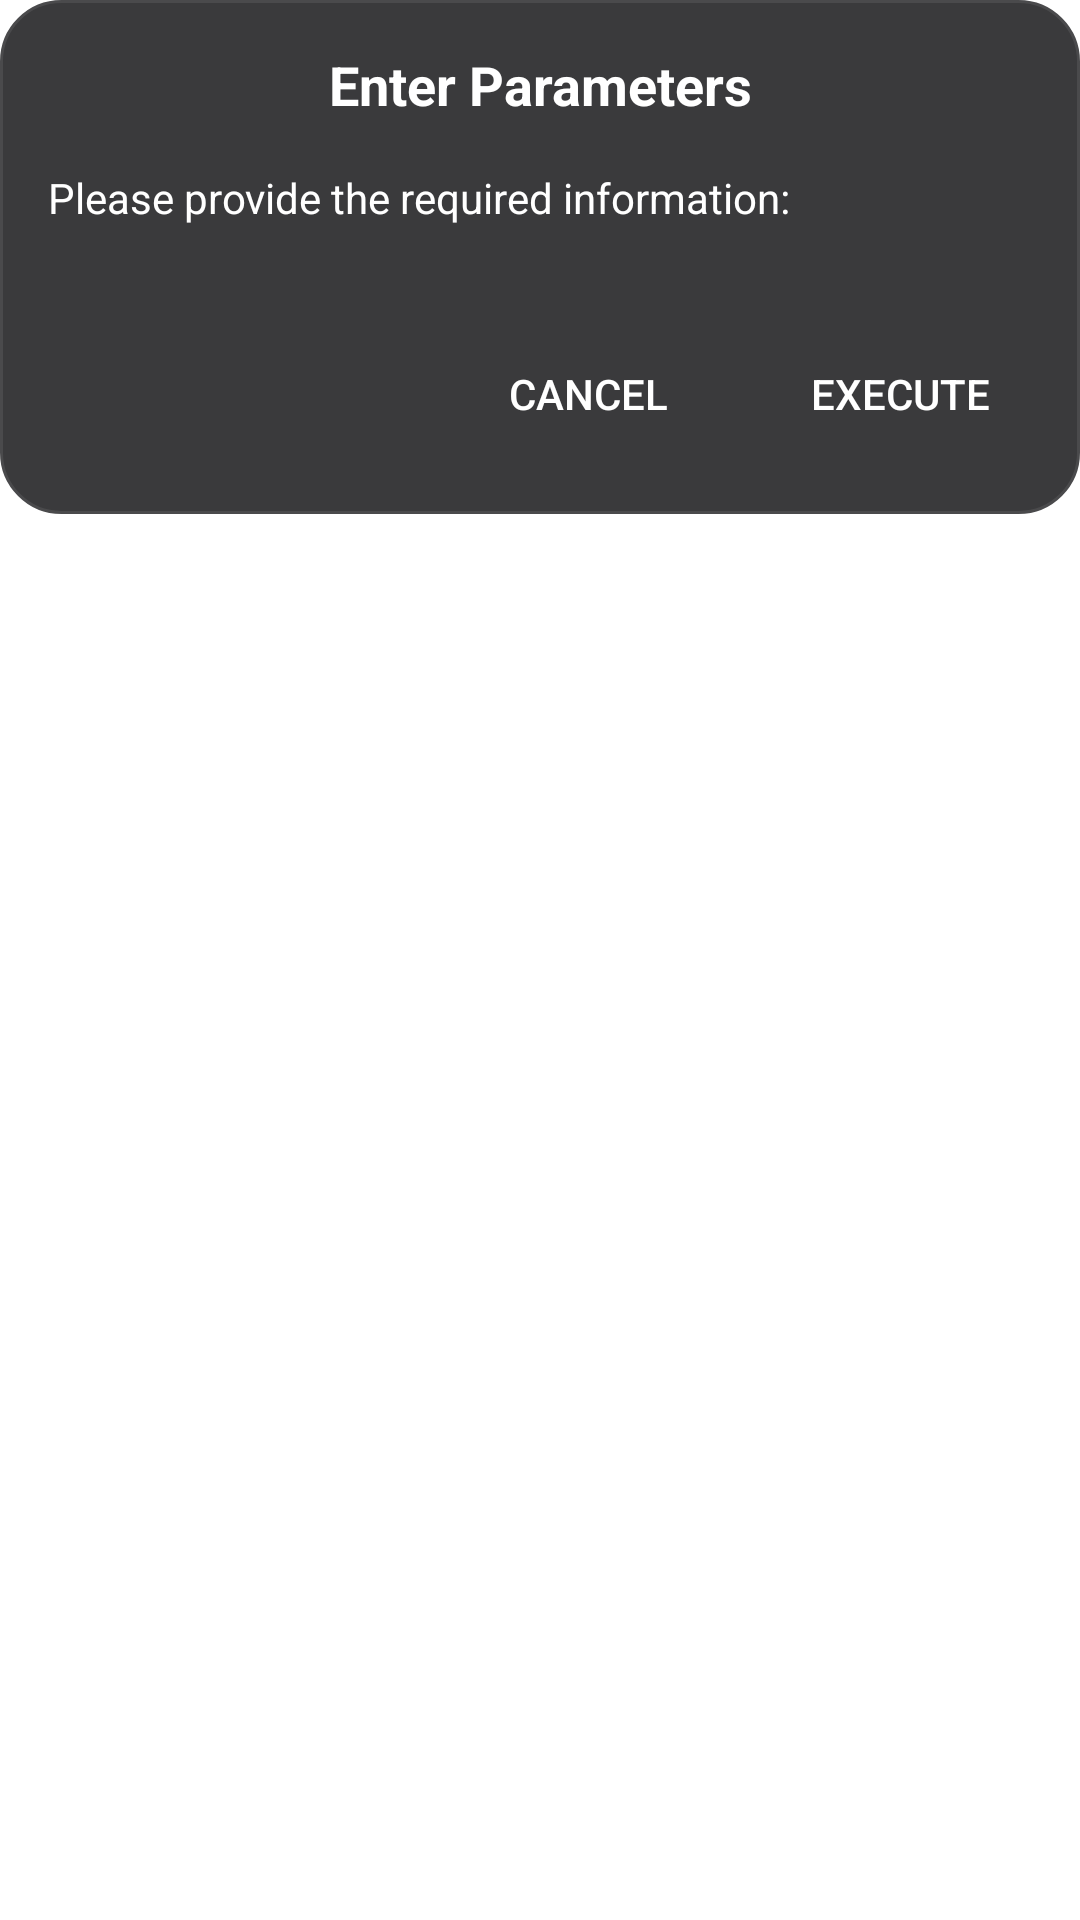

Write the Android layout XML for this screen, with the resource values it uses.
<!-- AndroidManifest.xml: application theme Theme.AgentOS -->
<!-- res/layout/dialog_parameter_input.xml -->
<?xml version="1.0" encoding="utf-8"?>
<ScrollView xmlns:android="http://schemas.android.com/apk/res/android"
    android:layout_width="match_parent"
    android:layout_height="wrap_content"
    android:maxHeight="400dp">

    <LinearLayout
        android:layout_width="match_parent"
        android:layout_height="wrap_content"
        android:orientation="vertical"
        android:padding="16dp"
        android:background="@drawable/pill_background">

        <TextView
            android:id="@+id/dialogTitle"
            android:layout_width="match_parent"
            android:layout_height="wrap_content"
            android:text="Enter Parameters"
            android:textSize="18sp"
            android:textStyle="bold"
            android:textColor="@android:color/white"
            android:gravity="center"
            android:layout_marginBottom="16dp" />

        <TextView
            android:id="@+id/dialogDescription"
            android:layout_width="match_parent"
            android:layout_height="wrap_content"
            android:text="Please provide the required information:"
            android:textSize="14sp"
            android:textColor="@android:color/white"
            android:layout_marginBottom="16dp" />

        
        <LinearLayout
            android:id="@+id/parametersContainer"
            android:layout_width="match_parent"
            android:layout_height="wrap_content"
            android:orientation="vertical" />

        <LinearLayout
            android:layout_width="match_parent"
            android:layout_height="wrap_content"
            android:orientation="horizontal"
            android:gravity="end"
            android:layout_marginTop="16dp">

            <Button
                android:id="@+id/cancelButton"
                android:layout_width="wrap_content"
                android:layout_height="wrap_content"
                android:text="Cancel"
                android:textColor="@android:color/white"
                android:background="@android:color/transparent"
                android:layout_marginEnd="16dp" />

            <Button
                android:id="@+id/executeButton"
                android:layout_width="wrap_content"
                android:layout_height="wrap_content"
                android:text="Execute"
                android:textColor="@android:color/white"
                android:background="@android:color/transparent" />

        </LinearLayout>

    </LinearLayout>

</ScrollView>
<!-- resources referenced by this layout -->
<resources>
  <!-- drawable pill_background (drawable) -->
  <?xml version="1.0" encoding="utf-8"?>
  <shape xmlns:android="http://schemas.android.com/apk/res/android"
      android:shape="rectangle">
      <solid android:color="#3A3A3C" />
      <corners android:radius="20dp" />
      <stroke android:width="1dp" android:color="#4A4A4C" />
  </shape>
  <style name="Theme.AgentOS" parent="Theme.AppCompat.Light.NoActionBar">
          <item name="android:windowBackground">@color/light_background</item>
          <item name="android:colorBackground">@color/light_background</item>
          <item name="android:textColorPrimary">@color/light_text_primary</item>
          <item name="android:textColorSecondary">@color/light_text_secondary</item>
          <item name="android:statusBarColor">@color/light_background</item>
          <item name="android:navigationBarColor">@color/light_background</item>
          <item name="android:windowLightStatusBar">true</item>
          <item name="android:windowLightNavigationBar">true</item>
          <item name="android:fitsSystemWindows">false</item>
      </style>
  <color name="light_background">#FFFFFF</color>
  <color name="light_text_primary">#1C1C1E</color>
  <color name="light_text_secondary">#8E8E93</color>
</resources>
